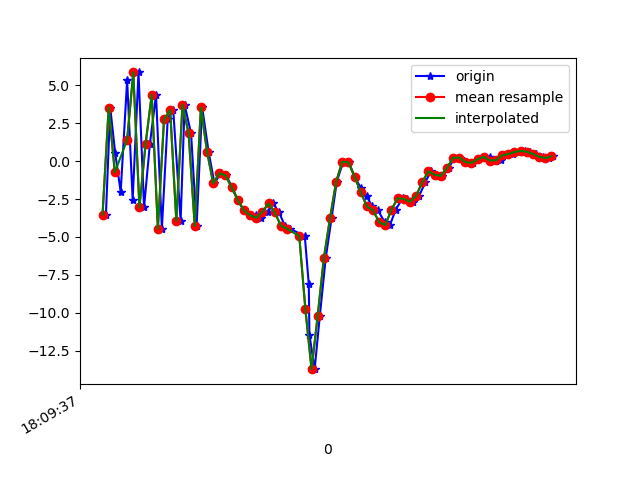

The file beside this chart, header and first rows:
1617818977811, 514621380006173, -3.5217104, 0.6331043, 2.4322767
1617818977825, 514621399236943, 3.529, 1.964, -4.587
1617818977841, 514621418467713, 0.5588, 1.31, 8.347
1617818977859, 514621437698483, -2.033, 0.8618, -6.64
1617818977880, 514621456929253, 5.338, 2.245, 5.304
1617818977898, 514621476160023, -2.536, 0.569, -6.058
1617818977917, 514621495390793, 5.845, 1.846, 3.57
1617818977935, 514621514621563, -3.046, 0.5844, 3.975
1617818977954, 514621533852333, 1.124, 1.421, -6.457
1617818977974, 514621553083103, 4.376, 2.458, 7.523
1617818977993, 514621572313873, -4.454, -0.06271, 1.02
1617818978012, 514621591544643, 2.75, 0.4263, -3.067
1617818978030, 514621610775413, 3.369, 2.245, 9.904
1617818978054, 514621630006183, -3.937, 3.482, -1.193
1617818978067, 514621649236953, 3.709, 2.659, -1.111
1617818978088, 514621668467723, 1.829, -2.401, 12.36
1617818978106, 514621687698493, -4.273, -3.332, -1.009
1617818978124, 514621706929263, 3.55, 1.924, -2.101
1617818978145, 514621726160033, 0.6257, 3.466, 6.028
1617818978164, 514621745390803, -1.464, 2.437, -4.846
1617818978184, 514621764621573, -0.8006, 1.495, -4.065
1617818978202, 514621783852343, -0.9385, 1.65, -4.029
1617818978222, 514621803083113, -1.736, 3.752, -6.586
1617818978240, 514621822313883, -2.568, 5.546, -9.114
1617818978260, 514621841544653, -3.247, 6.428, -9.112
1617818978280, 514621860775423, -3.624, 7.072, -7.883
1617818978298, 514621880006193, -3.518, 6.331, -6.91
1617818978317, 514621899236963, -3.732, 6.197, -4.938
1617818978339, 514621918467733, -3.342, 5.554, -4.573
1617818978355, 514621937698503, -2.79, 5.738, -4.559
1617818978374, 514621956929273, -3.369, 5.371, -4.31
1617818978393, 514621976160043, -4.245, 3.249, -4.212
1617818978410, 514621995390813, -4.455, 2.71, -1.338
1617818978458, 514622014621583, -4.943, -1.219, 1.231
1617818978471, 514622033852353, -8.113, -3.516, 1.677
1617818978473, 514622053083123, -11.44, -4.956, 3.853
1617818978490, 514622072313893, -13.71, -9.56, 10.99
1617818978507, 514622091544663, -10.18, -11.73, 16.71
1617818978526, 514622110775433, -6.396, -5.46, 17.27
1617818978545, 514622130006203, -3.775, 1.525, 14.49
1617818978562, 514622149236973, -1.354, 4.41, 12.99
1617818978583, 514622168467743, -0.03984, 2.199, 13.23
1617818978602, 514622187698513, -0.08817, -0.8879, 13.18
1617818978620, 514622206929283, -1.026, -2.463, 11.11
1617818978641, 514622226160053, -1.792, -1.633, 8.246
1617818978659, 514622245390823, -2.293, -1.201, 6.662
1617818978677, 514622264621593, -2.984, 0.107, 5.953
1617818978696, 514622283852363, -3.242, -0.3076, 3.91
1617818978718, 514622303083133, -4.026, -2.265, 1.526
1617818978735, 514622322313903, -4.214, -2.741, -0.09377
1617818978754, 514622341544673, -3.19, -1.035, -1.748
1617818978776, 514622360775443, -2.456, 0.3557, -2.77
1617818978790, 514622380006213, -2.484, -0.04864, -1.364
1617818978811, 514622399236983, -2.676, 0.5423, -1.971
1617818978830, 514622418467753, -2.29, 1.307, -3.944
1617818978850, 514622437698523, -1.4, 1.84, -6.009
1617818978868, 514622456929293, -0.6669, 2.156, -6.707
1617818978886, 514622476160063, -0.9013, 3.239, -5.675
1617818978906, 514622495390833, -0.9743, 3.106, -4.992
1617818978926, 514622514621603, -0.4755, 2.324, -4.362
1617818978944, 514622533852373, 0.2161, 2.071, -3.857
... 17 more rows
